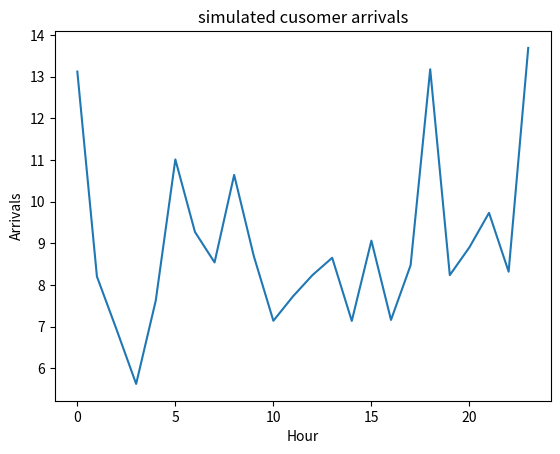

Write the Python code that produced this figure.
import numpy as np
import matplotlib.pyplot as plt


#Average customer arrivals per hour
avg_arrivals = 10

#standard devoation of arrivals
std_dev = 2

#Number of hours
hours = 24

#generate customer arrivals
arrivals = avg_arrivals + std_dev * np.random.randn(hours)  

#Ensure arrivals are non-negative
arrivals = np.maximum(arrivals, 0)  

#Plot customer arrivals 
plt.plot(arrivals)
plt.title('simulated cusomer arrivals')
plt.xlabel('Hour')
plt.ylabel('Arrivals')
plt.show()